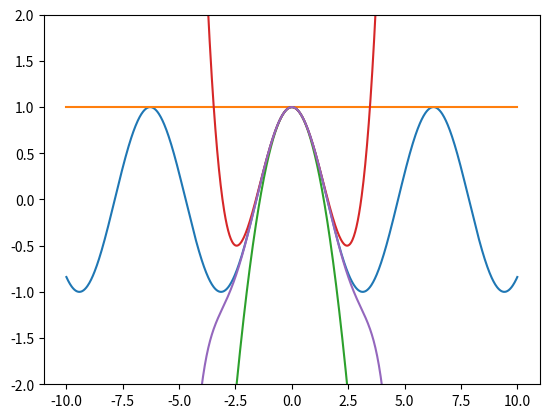

The script that saved this image:
#!/usr/bin/env python3

import numpy as np
import matplotlib.pyplot as plt
import math

x= np.linspace(-10, 10, 1024)

f_cos= np.cos(x)

f_t1= 1 * x**0
f_t2= f_t1 - 1/2 * x**2
f_t3= f_t2 + 1/24 * x**4
f_t4= f_t3 - 1/720 * x**6

plt.plot(
    x, f_cos,
    x, f_t1,
    x, f_t2,
    x, f_t3,
    x, f_t4,
)

plt.ylim((-2, 2))
plt.show()
